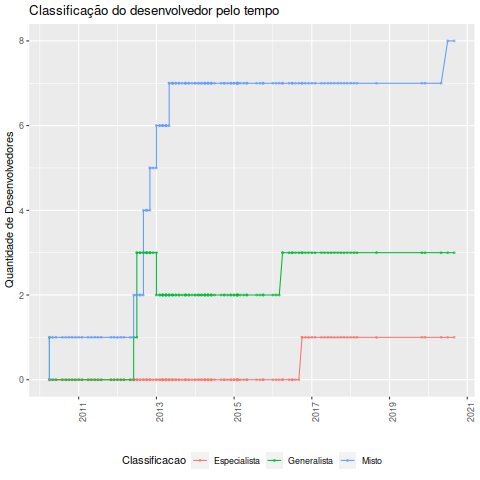

The file beside this chart, header and first rows:
Data, Desenvolvedor, Classificacao, Especialista, Generalista, Misto, Total
2010-04-01, Berkeviktor@Aol.Com, Generalista, 0, 1, 0, 1
2010-04-01, Berkeviktor@Aol.Com, Misto, 0, 0, 1, 1
2010-05-01, Berkeviktor@Aol.Com, Misto, 0, 0, 1, 1
2010-06-01, Berkeviktor@Aol.Com, Misto, 0, 0, 1, 1
2010-08-01, Berkeviktor@Aol.Com, Misto, 0, 0, 1, 1
2010-09-01, Berkeviktor@Aol.Com, Misto, 0, 0, 1, 1
2010-10-01, Berkeviktor@Aol.Com, Misto, 0, 0, 1, 1
2010-11-01, Berkeviktor@Aol.Com, Misto, 0, 0, 1, 1
2010-12-01, Berkeviktor@Aol.Com, Misto, 0, 0, 1, 1
2011-01-01, Berkeviktor@Aol.Com, Misto, 0, 0, 1, 1
2011-02-01, Berkeviktor@Aol.Com, Misto, 0, 0, 1, 1
2011-04-01, Berkeviktor@Aol.Com, Misto, 0, 0, 1, 1
2011-05-01, Berkeviktor@Aol.Com, Misto, 0, 0, 1, 1
2011-06-01, Berkeviktor@Aol.Com, Misto, 0, 0, 1, 1
2011-07-01, Berkeviktor@Aol.Com, Misto, 0, 0, 1, 1
2011-08-01, Berkeviktor@Aol.Com, Misto, 0, 0, 1, 1
2011-11-01, Berkeviktor@Aol.Com, Misto, 0, 0, 1, 1
2011-12-01, Berkeviktor@Aol.Com, Misto, 0, 0, 1, 1
2012-01-01, Berkeviktor@Aol.Com, Misto, 0, 0, 1, 1
2012-02-01, Berkeviktor@Aol.Com, Misto, 0, 0, 1, 1
2012-03-01, Berkeviktor@Aol.Com, Misto, 0, 0, 1, 1
2012-05-01, Berkeviktor@Aol.Com, Misto, 0, 0, 1, 1
2012-06-01, Berkeviktor@Aol.Com, Misto, 0, 0, 1, 1
2012-06-01, Richart Hitt, Generalista, 0, 1, 2, 3
2012-07-01, Berke Viktor, Misto, 0, 1, 2, 3
2012-07-01, Jakob Kramer, Generalista, 0, 3, 2, 5
2012-07-01, Xhmikosr, Generalista, 0, 3, 2, 5
2012-08-01, Berke Viktor, Misto, 0, 3, 2, 5
2012-08-01, Richart Hitt, Generalista, 0, 3, 2, 5
2012-09-01, Berke Viktor, Misto, 0, 3, 2, 5
2012-09-01, Tingping, Misto, 0, 3, 4, 7
2012-10-01, Arnav Singh, Misto, 0, 3, 4, 7
2012-10-01, Berke Viktor, Misto, 0, 3, 4, 7
2012-10-01, Richart Hitt, Generalista, 0, 3, 4, 7
2012-11-01, Arnav Singh, Misto, 0, 3, 4, 7
2012-11-01, Berke Viktor, Misto, 0, 3, 5, 8
2012-11-01, Patrick Griffs, Misto, 0, 3, 5, 8
2012-12-01, Patrick Griffs, Misto, 0, 3, 5, 8
2013-01-01, Patrick Griffs, Misto, 0, 3, 5, 8
2013-01-01, Richart Hitt, Misto, 0, 2, 6, 8
2013-02-01, Berke Viktor, Misto, 0, 2, 6, 8
2013-02-01, Richart Hitt, Misto, 0, 2, 6, 8
2013-03-01, Berke Viktor, Misto, 0, 2, 6, 8
2013-03-01, Patrick Griffs, Misto, 0, 2, 6, 8
2013-03-01, Richart Hitt, Misto, 0, 2, 6, 8
2013-03-01, Tingping, Misto, 0, 2, 6, 8
2013-04-01, Berke Viktor, Misto, 0, 2, 6, 8
2013-04-01, Patrick Griffs, Misto, 0, 2, 6, 8
2013-04-01, Richart Hitt, Misto, 0, 2, 6, 8
2013-04-01, Tingping, Misto, 0, 2, 6, 8
2013-05-01, Berke Viktor, Misto, 0, 2, 6, 8
2013-05-01, Patrick Griffs, Misto, 0, 2, 7, 9
2013-05-01, Tingping, Misto, 0, 2, 7, 9
2013-06-01, Diogo Sousa, Misto, 0, 2, 7, 9
2013-06-01, Patrick Griffs, Misto, 0, 2, 7, 9
2013-06-01, Tingping, Misto, 0, 2, 7, 9
2013-07-01, Patrick Griffs, Misto, 0, 2, 7, 9
2013-07-01, Tingping, Misto, 0, 2, 7, 9
2013-08-01, Diogo Sousa, Misto, 0, 2, 7, 9
2013-08-01, Patrick Griffs, Misto, 0, 2, 7, 9
... 78 more rows
